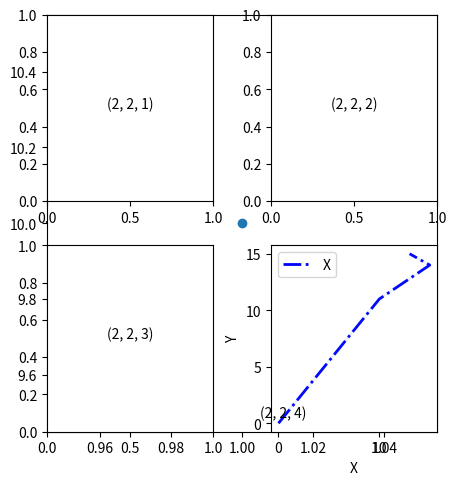

The matplotlib source for this figure:
import matplotlib.pyplot as plt

%matplotlib inline

plt.figure(figsize=(5,5))
plt.scatter (1,10)


for i in range (1,5):
    plt.subplot (2,2,i)
    plt.text(0.5,0.5,str((2,2,i)),ha='center', fontsize =10)
    plt.tight_layout()

x=[0,10,15,13]
y=[0,11,14,15,]
plt.plot(x,y,color='blue',linewidth=2,linestyle="-.")
plt.plot(x,y,alpha =.1)
plt.ylabel('Y')
plt.xlabel('X')
plt.legend('X');


